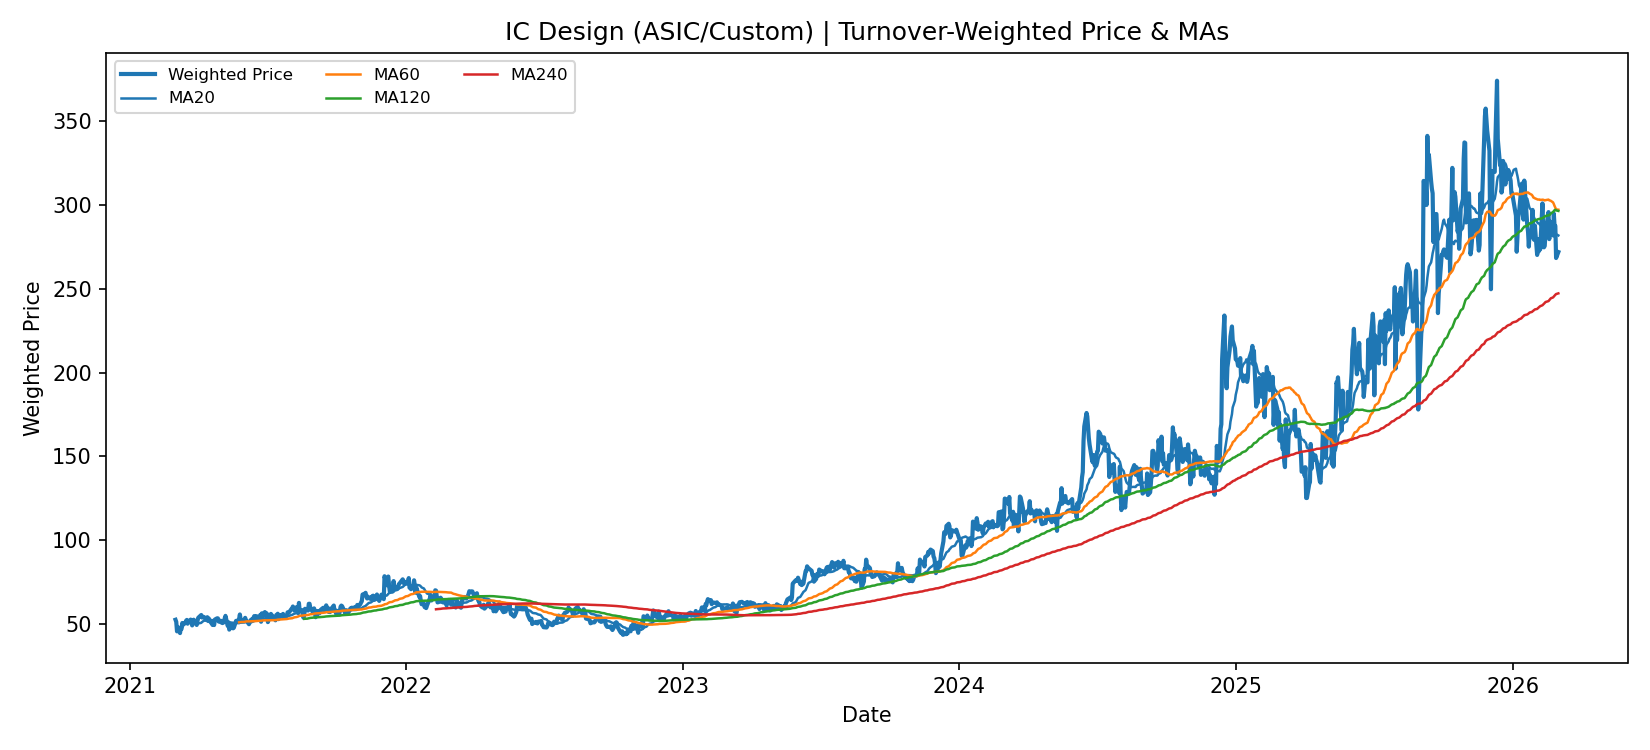

Source data for this figure (header and first rows):
date, weighted_price, ma_20, ma_60, ma_120, ma_240
2021-03-02, 52.38, , , , 
2021-03-03, 51.13, , , , 
2021-03-04, 45.45, , , , 
2021-03-05, 48.12, , , , 
2021-03-08, 44.41, , , , 
2021-03-09, 47.66, , , , 
2021-03-10, 46.92, , , , 
2021-03-11, 50.45, , , , 
2021-03-12, 49.37, , , , 
2021-03-15, 50.53, , , , 
2021-03-16, 51.77, , , , 
2021-03-17, 52.27, , , , 
2021-03-18, 50.03, , , , 
2021-03-19, 50.78, , , , 
2021-03-22, 52.48, , , , 
2021-03-23, 51.89, , , , 
2021-03-24, 48.98, , , , 
2021-03-25, 50.19, , , , 
2021-03-26, 52.4, , , , 
2021-03-29, 50.68, 49.89, , , 
2021-03-30, 49.26, 49.74, , , 
2021-03-31, 51.6, 49.76, , , 
2021-04-01, 53.54, 50.17, , , 
2021-04-05, 55.22, 50.52, , , 
2021-04-06, 53.73, 50.99, , , 
2021-04-07, 53.83, 51.3, , , 
2021-04-08, 54.12, 51.66, , , 
2021-04-09, 53.86, 51.83, , , 
2021-04-12, 52.21, 51.97, , , 
2021-04-13, 53.9, 52.14, , , 
2021-04-14, 51.63, 52.13, , , 
2021-04-15, 53.13, 52.17, , , 
2021-04-16, 51.77, 52.26, , , 
2021-04-19, 49.99, 52.22, , , 
2021-04-20, 49.25, 52.06, , , 
2021-04-21, 51.04, 52.02, , , 
2021-04-22, 49.22, 52.03, , , 
2021-04-23, 52.5, 52.15, , , 
2021-04-26, 53.26, 52.19, , , 
2021-04-27, 53.21, 52.32, , , 
2021-04-28, 51.3, 52.42, , , 
2021-04-29, 51.23, 52.4, , , 
2021-04-30, 51.14, 52.28, , , 
2021-05-03, 50.4, 52.04, , , 
2021-05-04, 50.61, 51.88, , , 
2021-05-05, 51.02, 51.74, , , 
2021-05-06, 53.25, 51.7, , , 
2021-05-07, 54.7, 51.74, , , 
2021-05-10, 48.67, 51.56, , , 
2021-05-11, 50.29, 51.38, , , 
2021-05-12, 46.48, 51.12, , , 
2021-05-13, 47.46, 50.84, , , 
2021-05-14, 49.72, 50.74, , , 
2021-05-17, 47.25, 50.6, , , 
2021-05-18, 47.58, 50.52, , , 
2021-05-19, 49.02, 50.42, , , 
2021-05-20, 50.31, 50.47, , , 
2021-05-21, 51.73, 50.43, , , 
2021-05-24, 51.8, 50.36, , , 
2021-05-25, 52.93, 50.34, 50.85, , 
... 1,196 more rows
